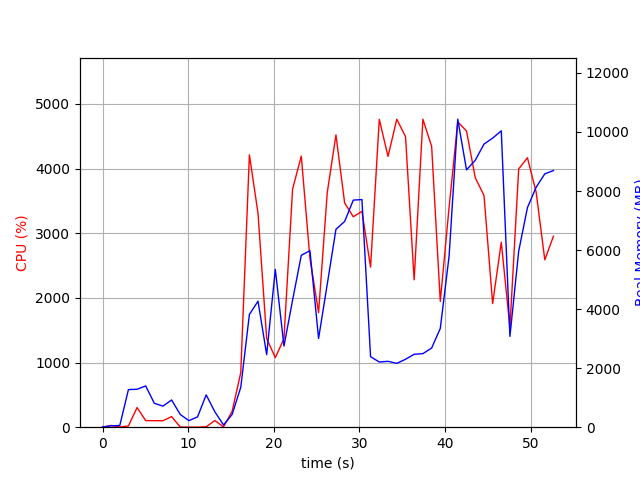

The table this chart was drawn from, first rows:
elapsed_time, nproc, cpu, mem_real, mem_virtual
3.8623809814453125e-05, 1, 0.0, 10.46, 3192
1.006, 2, 27.8, 45.77, 152.4
2.015, 2, 3.0, 58.52, 165.2
3.023, 11, 18.8, 1274, 5665
4.032, 6, 303.6, 1284, 4483
5.04, 8, 102.1, 1398, 5327
6.049, 4, 101.2, 809.3, 3388
7.057, 3, 100.2, 714.6, 2877
8.064, 4, 164.2, 922.2, 3547
9.076, 4, 3.0, 431.5, 2748
10.09, 3, 1.0, 222.6, 2293
11.1, 3, 1.0, 349.4, 2408
12.11, 10, 5.9, 1095, 5122
13.12, 4, 103.2, 521, 2884
14.13, 2, 4.0, 75.46, 1881
15.14, 1, 245.8, 432.1, 4244
16.15, 1, 844.7, 1351, 7232
17.15, 1, 4214, 3819, 9733
18.16, 1, 3307, 4268, 10090
19.17, 1, 1372, 2457, 10090
20.18, 1, 1076, 5343, 15210
21.19, 1, 1369, 2747, 21430
22.2, 1, 3684, 4305, 21716
23.22, 1, 4194, 5823, 22800
24.22, 1, 2615, 5978, 22880
25.24, 1, 1773, 3007, 22880
26.25, 1, 3628, 4841, 22880
27.27, 1, 4522, 6704, 29560
28.28, 1, 3469, 6968, 29560
29.29, 1, 3255, 7692, 29560
30.3, 1, 3340, 7710, 29560
31.31, 1, 2477, 2389, 27512
32.33, 1, 4763, 2207, 27512
33.35, 1, 4189, 2231, 27512
34.37, 1, 4764, 2161, 27512
35.39, 1, 4496, 2301, 31608
36.4, 1, 2280, 2469, 32632
37.42, 1, 4765, 2491, 32632
38.44, 1, 4345, 2680, 35704
39.45, 1, 1946, 3345, 33656
40.48, 1, 3401, 5791, 33656
41.49, 1, 4724, 10432, 40840
42.52, 1, 4582, 8716, 40860
43.54, 1, 3860, 9040, 40860
44.56, 1, 3584, 9590, 40860
45.57, 1, 1913, 9790, 40860
46.58, 1, 2862, 10039, 40956
47.59, 1, 1543, 3076, 40956
48.61, 1, 3996, 5962, 41048
49.63, 1, 4168, 7437, 41106
50.65, 1, 3635, 8130, 41106
51.66, 1, 2589, 8581, 41106
52.67, 1, 2955, 8694, 41218
